Labelled photos from "tumorous_and_nontumorous", an image-classification folder in vikasjangidmk/Deep-Learning-Based-Brain-Tumor-Detection-with-EfficientNet-and-Grad-CAM-Visualization. The possible labels are: non-tumorous, tumorous.

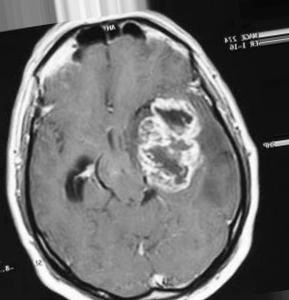
Label: tumorous

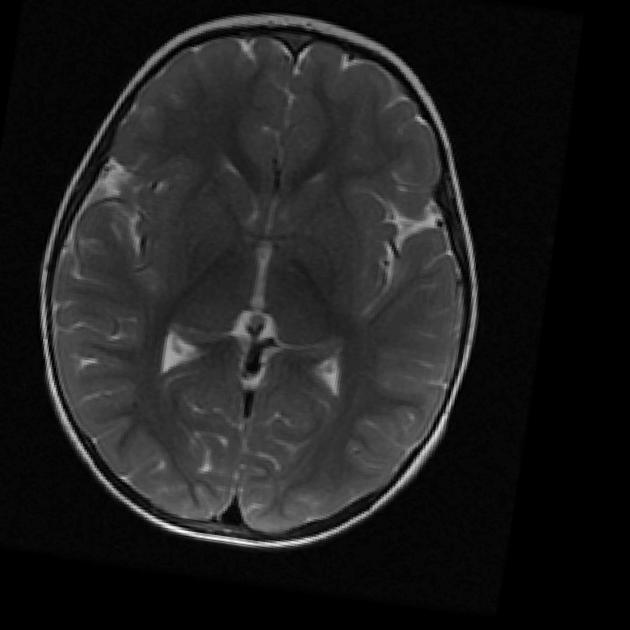
Label: non-tumorous

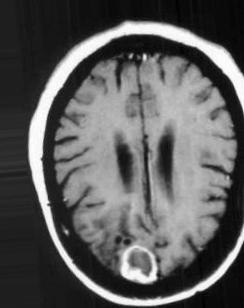
Label: tumorous

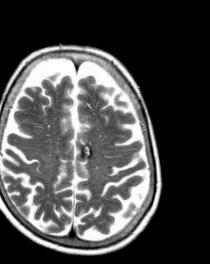
Label: non-tumorous

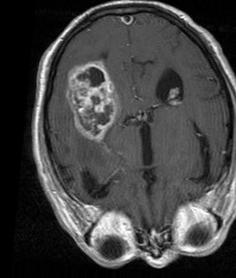
Label: tumorous

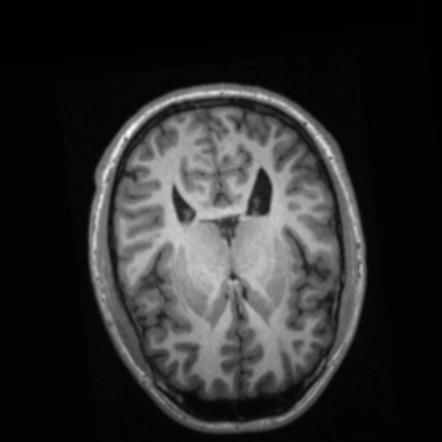
Label: non-tumorous
